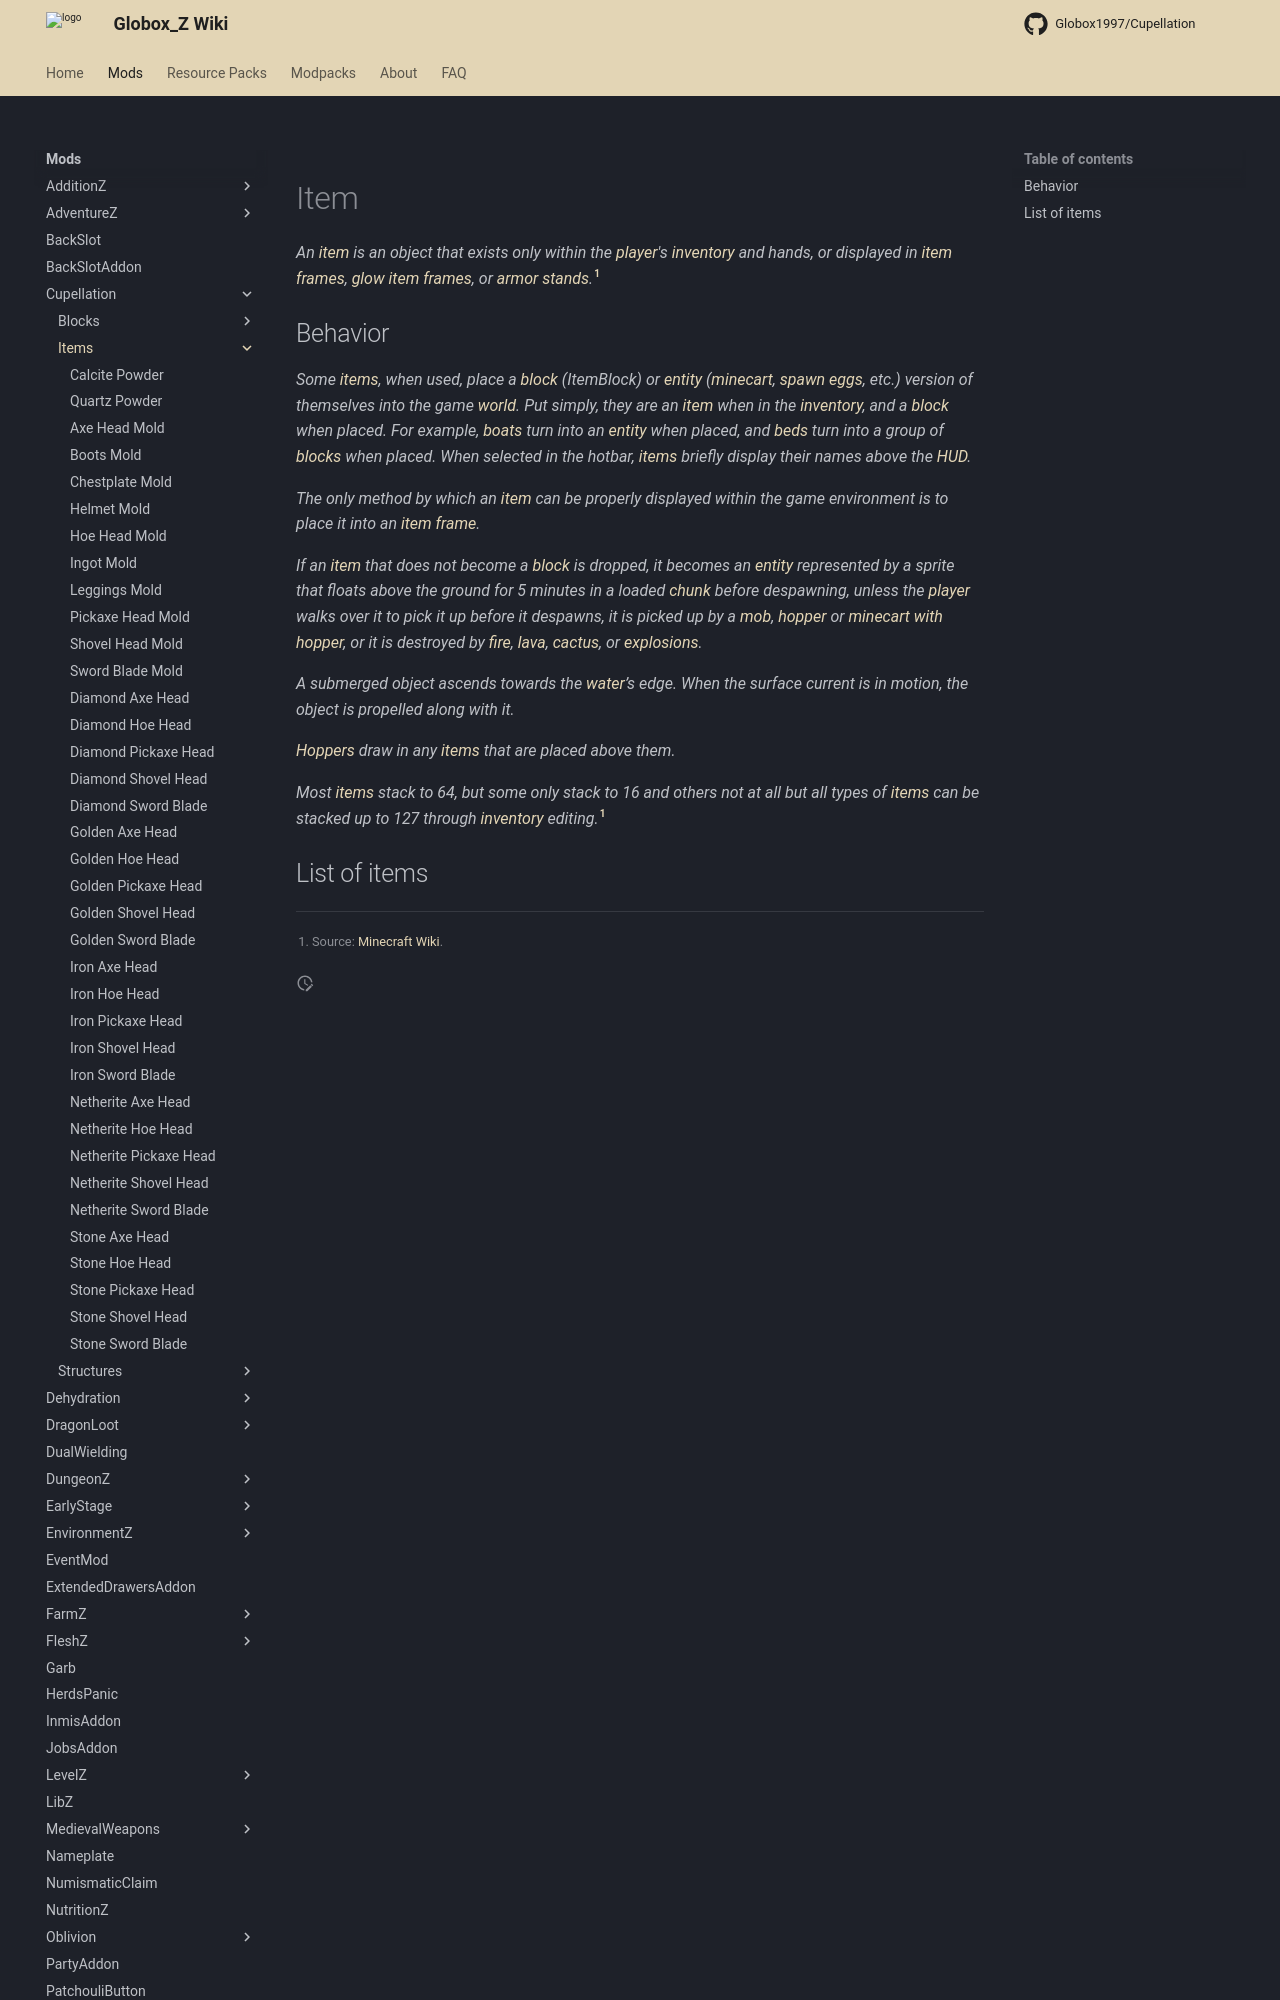

repository: Globox1997/wiki · page: mods/Cupellation/Items/index.html · generator: mkdocs

---
title: Cupellation Items
project: cupellation
summary: cupellation items
---
# Item

*An [item](https://minecraft.wiki/w/Item) is an object that exists only within the [player](https://minecraft.wiki/w/Player)'s [inventory](https://minecraft.wiki/w/Inventory) and hands, or displayed in [item frames](https://minecraft.wiki/w/Item_Frame), [glow item frames](https://minecraft.wiki/w/Item_Frame), or [armor stands](https://minecraft.wiki/w/Armor_Stand).*[^1]
